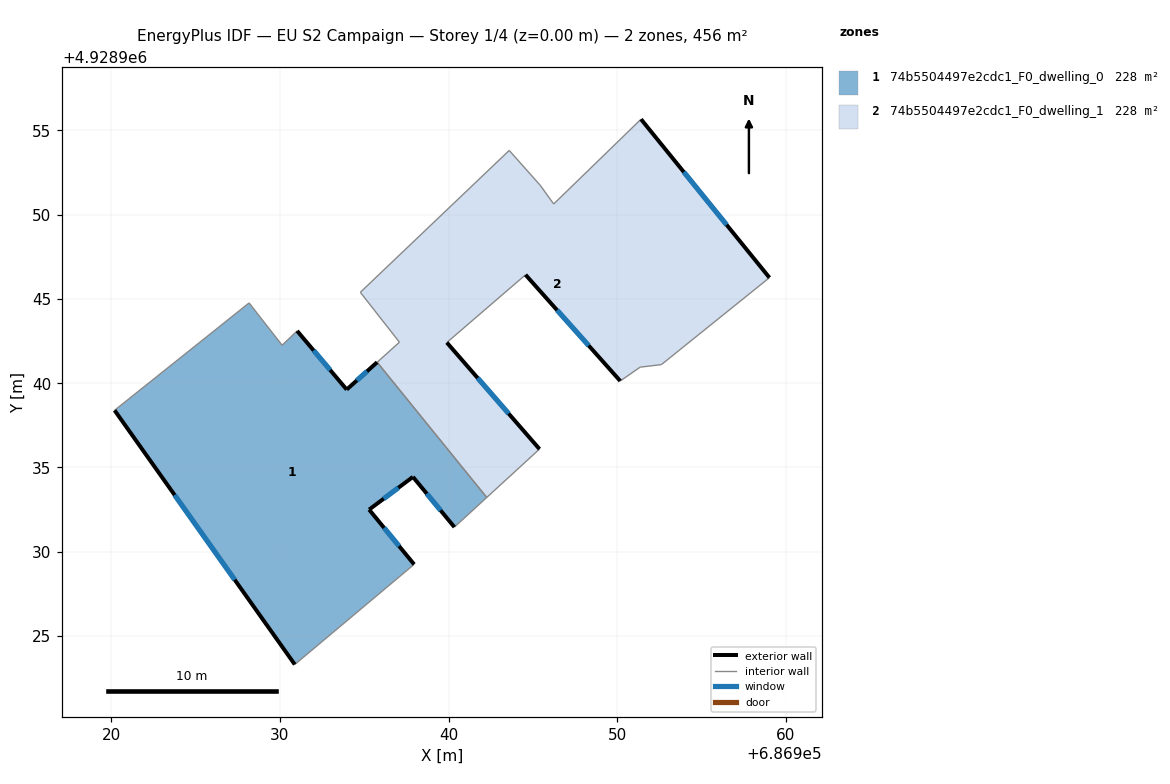
=== STOREY PLAN SPEC (per zone: floor XY polygon, exterior-wall plan segments, windows/doors) ===
zone 1: 74b5504497e2cdc1_F0_dwelling_0  (228.2 m²)
  floor: (686935.77, 4928941.24) (686942.27, 4928933.22) (686940.35, 4928931.46) (686937.89, 4928934.44) (686935.29, 4928932.50) (686937.96, 4928929.25) (686930.88, 4928923.31) (686920.19, 4928938.39) (686928.17, 4928944.76) (686930.13, 4928942.25) (686931.02, 4928943.10) (686933.96, 4928939.62)
  exterior wall: (686937.96, 4928929.25) – (686935.29, 4928932.50)  [4.2 m]
    window: (686937.07, 4928930.34) – (686936.18, 4928931.42)  [1.4 m²]
  exterior wall: (686920.19, 4928938.39) – (686930.88, 4928923.31)  [18.5 m]
    window: (686923.75, 4928933.37) – (686927.32, 4928928.34)  [6.2 m²]
  exterior wall: (686933.96, 4928939.62) – (686931.02, 4928943.10)  [4.6 m]
    window: (686932.98, 4928940.78) – (686932.00, 4928941.94)  [1.5 m²]
  exterior wall: (686935.77, 4928941.24) – (686933.96, 4928939.62)  [2.4 m]
    window: (686935.16, 4928940.70) – (686934.56, 4928940.16)  [0.8 m²]
  exterior wall: (686937.89, 4928934.44) – (686940.35, 4928931.46)  [3.9 m]
    window: (686938.71, 4928933.45) – (686939.53, 4928932.46)  [1.3 m²]
  exterior wall: (686935.29, 4928932.50) – (686937.89, 4928934.44)  [3.2 m]
    window: (686936.16, 4928933.15) – (686937.02, 4928933.80)  [1.1 m²]
  interior walls: 6
zone 2: 74b5504497e2cdc1_F0_dwelling_1  (228.2 m²)
  floor: (686951.42, 4928955.66) (686959.04, 4928946.26) (686952.63, 4928941.10) (686951.37, 4928940.95) (686950.19, 4928940.13) (686944.57, 4928946.43) (686939.90, 4928942.41) (686945.40, 4928936.09) (686942.27, 4928933.22) (686935.77, 4928941.24) (686937.09, 4928942.43) (686934.77, 4928945.39) (686943.60, 4928953.81) (686945.44, 4928951.74) (686946.24, 4928950.63)
  exterior wall: (686944.57, 4928946.43) – (686950.19, 4928940.13)  [8.4 m]
    window: (686946.44, 4928944.33) – (686948.32, 4928942.23)  [2.8 m²]
  exterior wall: (686945.40, 4928936.09) – (686939.90, 4928942.41)  [8.4 m]
    window: (686943.57, 4928938.20) – (686941.73, 4928940.31)  [2.8 m²]
  exterior wall: (686959.04, 4928946.26) – (686951.42, 4928955.66)  [12.1 m]
    window: (686956.50, 4928949.39) – (686953.96, 4928952.53)  [4.0 m²]
  interior walls: 12

=== DERIVED (storey summary) ===
Building: EU S2 Campaign
Storey: 1 of 4  (floor level z = 0.00 m)
Storey gross floor area: 456.3 m²
Zones on this storey: 2
  - 74b5504497e2cdc1_F0_dwelling_0: floor 228.2 m²; exterior wall 36.8 m (110.3 m²); 6 window(s) 12.3 m²; WWR 11.1%
  - 74b5504497e2cdc1_F0_dwelling_1: floor 228.2 m²; exterior wall 28.9 m (86.8 m²); 3 window(s) 9.6 m²; WWR 11.1%
Zone adjacency (shared interzone walls):
  - 74b5504497e2cdc1_F0_dwelling_0 ↔ 74b5504497e2cdc1_F0_dwelling_1